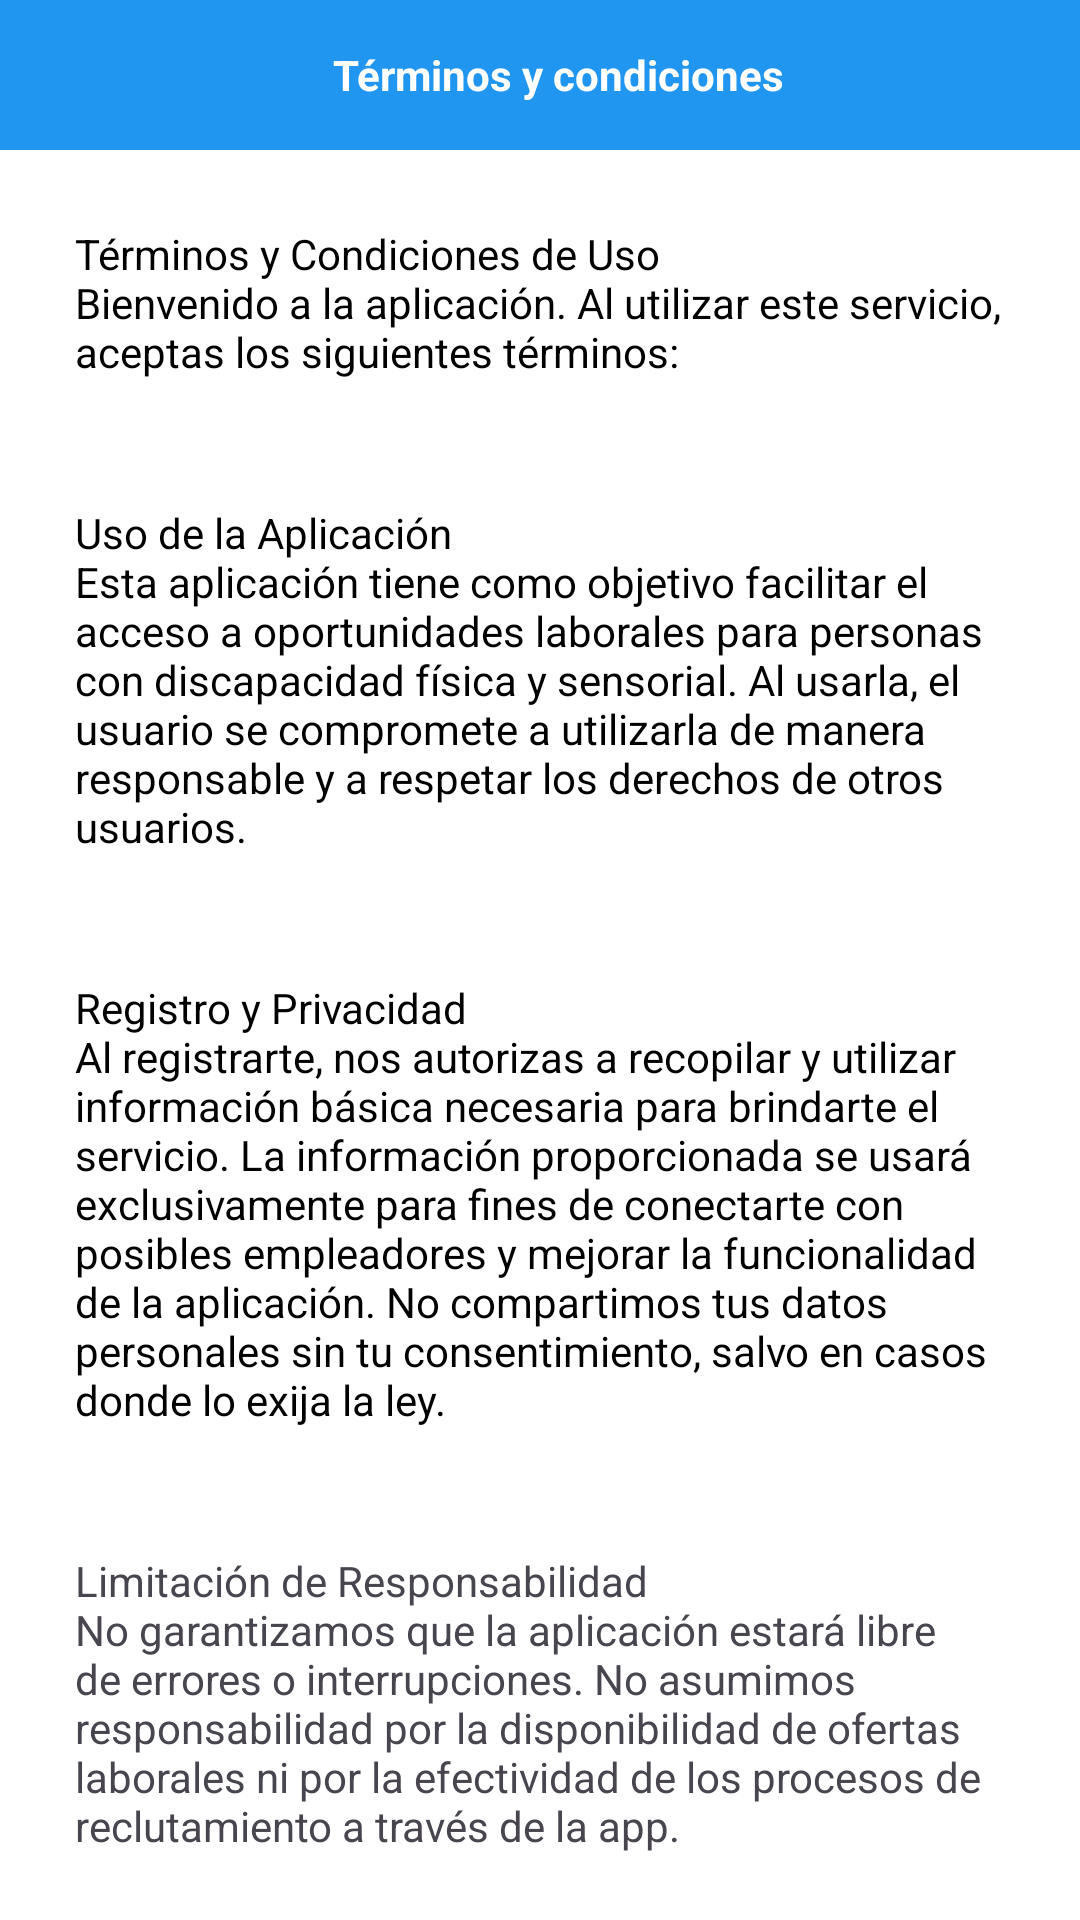

Produce the Android XML layout that renders to this screen, including the resource entries it uses.
<!-- AndroidManifest.xml: application theme Theme.Truwork -->
<!-- res/layout/activity_terminos_condiciones.xml -->
<?xml version="1.0" encoding="utf-8"?>
<androidx.constraintlayout.widget.ConstraintLayout xmlns:android="http://schemas.android.com/apk/res/android"
    xmlns:app="http://schemas.android.com/apk/res-auto"
    xmlns:tools="http://schemas.android.com/tools"
    android:id="@+id/main"
    android:layout_width="match_parent"
    android:layout_height="match_parent"
    android:background="@color/white"
    tools:context=".TerminosCondiciones">

    <LinearLayout
        android:id="@+id/layout"
        android:layout_width="match_parent"
        android:layout_height="50dp"
        android:background="@color/color_app"
        android:orientation="horizontal"
        app:layout_constraintEnd_toEndOf="parent"
        app:layout_constraintStart_toStartOf="parent"
        app:layout_constraintTop_toTopOf="parent">

        <ImageButton
            android:id="@+id/btn_regresarmenu"
            android:layout_width="50dp"
            android:layout_height="match_parent"
            android:layout_gravity="start|center_vertical"
            android:layout_marginStart="12dp"
            android:background="@color/color_app"
            android:contentDescription="TODO"
            app:srcCompat="@drawable/icon_izquierda"
            app:tint="@color/white"
            tools:ignore="ContentDescription,HardcodedText,SpeakableTextPresentCheck,TouchTargetSizeCheck" />

        <TextView
            android:layout_width="0dp"
            android:layout_height="match_parent"
            android:layout_gravity="center"
            android:layout_marginEnd="50dp"
            android:layout_weight="1"
            android:gravity="center"
            android:text="@string/t_rminos_y_condiciones"
            android:textColor="@color/white"
            android:textStyle="bold" />

    </LinearLayout>

    <TextView
        android:id="@+id/textView4"
        android:layout_width="wrap_content"
        android:layout_height="wrap_content"
        android:paddingStart="25dp"
        android:paddingEnd="25dp"
        android:paddingTop="25dp"
        android:text="@string/Terminos1"
        android:textColor="@color/black"
        app:layout_constraintEnd_toEndOf="parent"
        app:layout_constraintStart_toStartOf="parent"
        app:layout_constraintTop_toBottomOf="@+id/layout" />
    <TextView
        android:id="@+id/textView5"
        android:layout_width="wrap_content"
        android:layout_height="wrap_content"
        android:text="@string/Terminos2"
        app:layout_constraintEnd_toEndOf="parent"
        app:layout_constraintStart_toStartOf="parent"
        app:layout_constraintTop_toBottomOf="@+id/textView4"
        android:textColor="@color/black"
        android:paddingStart="25dp"
        android:paddingEnd="25dp"
        android:paddingTop="25dp"
        tools:ignore="VisualLintLongText" />

    <TextView
        android:id="@+id/textView6"
        android:layout_width="wrap_content"
        android:layout_height="wrap_content"
        android:text="@string/Terminos3"
        app:layout_constraintEnd_toEndOf="parent"
        app:layout_constraintStart_toStartOf="parent"
        app:layout_constraintTop_toBottomOf="@+id/textView5"
        android:paddingStart="25dp"
        android:paddingEnd="25dp"
        android:paddingTop="25dp"
        android:textColor="@color/black"
        tools:ignore="VisualLintLongText" />

    <TextView
        android:id="@+id/textView7"
        android:layout_width="wrap_content"
        android:layout_height="wrap_content"
        android:text="@string/Terminos4"
        app:layout_constraintEnd_toEndOf="parent"
        app:layout_constraintStart_toStartOf="parent"
        app:layout_constraintTop_toBottomOf="@+id/textView6"
        android:paddingStart="25dp"
        android:paddingEnd="25dp"
        android:paddingTop="25dp"
        tools:ignore="VisualLintLongText" />
    <TextView
        android:id="@+id/textView8"
        android:layout_width="wrap_content"
        android:layout_height="wrap_content"
        android:text="@string/Terminos5"
        app:layout_constraintEnd_toEndOf="parent"
        app:layout_constraintStart_toStartOf="parent"
        app:layout_constraintTop_toBottomOf="@+id/textView7"
        android:paddingStart="25dp"
        android:paddingEnd="25dp"
        android:paddingTop="25dp"
        android:textColor="@color/black"
        tools:ignore="VisualLintLongText" />
</androidx.constraintlayout.widget.ConstraintLayout>
<!-- resources referenced by this layout -->
<resources>
  <color name="black">#FF000000</color>
  <color name="color_app">#2196F0</color>
  <color name="white">#FFFFFFFF</color>
  <string name="Terminos1">Términos y Condiciones de Uso\nBienvenido a la aplicación. Al utilizar este servicio, aceptas los siguientes términos:\n</string>
  <string name="Terminos2">Uso de la Aplicación\nEsta aplicación tiene como objetivo facilitar el acceso a oportunidades laborales para personas con discapacidad física y sensorial. Al usarla, el usuario se compromete a utilizarla de manera responsable y a respetar los derechos de otros usuarios.\n</string>
  <string name="Terminos3">Registro y Privacidad\nAl registrarte, nos autorizas a recopilar y utilizar información básica necesaria para brindarte el servicio. La información proporcionada se usará exclusivamente para fines de conectarte con posibles empleadores y mejorar la funcionalidad de la aplicación. No compartimos tus datos personales sin tu consentimiento, salvo en casos donde lo exija la ley.\n</string>
  <string name="Terminos4">Limitación de Responsabilidad\nNo garantizamos que la aplicación estará libre de errores o interrupciones. No asumimos responsabilidad por la disponibilidad de ofertas laborales ni por la efectividad de los procesos de reclutamiento a través de la app.\n</string>
  <string name="Terminos5">Actualizaciones y Cambios\nNos reservamos el derecho de modificar estos términos y condiciones cuando sea necesario. Las modificaciones se informarán dentro de la aplicación y entrarán en vigor inmediatamente después de su publicación.\n</string>
  <string name="t_rminos_y_condiciones">Términos y condiciones</string>
  <style name="Theme.Truwork" parent="Base.Theme.Truwork" />
  <style name="Base.Theme.Truwork" parent="Theme.Material3.DayNight.NoActionBar">
          
          <item name="colorPrimary">@color/color_app</item>
  
      </style>
</resources>
